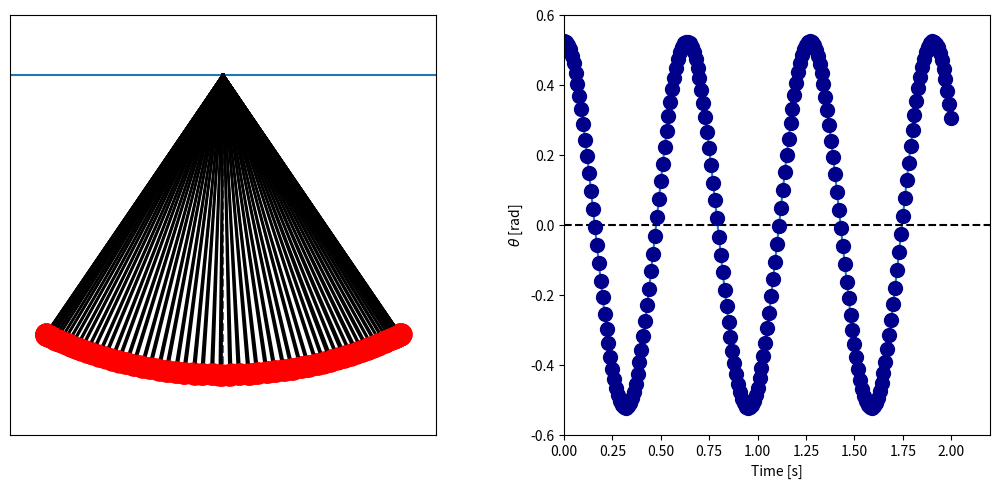

This figure's Python source:
import numpy as np
import matplotlib.pyplot as plt
from matplotlib import animation

alpha = 0
g = 9.8  #m/s2
L = 0.1  #m
omega = np.sqrt(g/L)
theta_max = np.pi / 6
dt = 0.01
t = np.arange(0, 2 + dt, dt)

#位相の計算
def theta(ts):
    return theta_max*np.cos(omega*ts + alpha)

#位置の計算
def theta_position(ts):
    x = L * np.sin(theta(ts))
    z = -L * np.cos(theta(ts))
    return x, z


fig, ax = plt.subplots(1,2, figsize = (14,6))
#axes_set_linewidth(ax[0], t=0, b=0, r=0, l=0)
#axes_set_linewidth(ax[1], t=0, b=2, r=0, l=2)

ax[0].set_xticks([])
ax[0].set_yticks([])
ax[0].set_xlim(-0.06, 0.06)
ax[0].set_ylim(-0.12, 0.02)
ax[0].vlines(0, -0.1, 0, linestyle = '--')
ax[0].hlines(0, -1, 1)

ax[1].plot(t, theta(t))
ax[1].set_xlim(0,2.2)
ax[1].set_ylim(-0.6,0.6)
ax[1].hlines(0,0,2.2, color='black', linestyle='--')
ax[1].set_xlabel('Time [s]')
ax[1].set_ylabel(r'$\theta$ [rad]')

plt.subplots_adjust(top=0.9, bottom=0.2, right=0.9, left=0.2, wspace = 0.3)

ims = []
for i in t:
	x, y = theta_position(i)
	p = ax[0].plot([0,x], [0,y], color = 'black')\
	+ ax[0].plot(x, y, marker = 'o', color = 'red', markersize = 15)\
	+ ax[1].plot(i, theta(i), marker='o', color='darkblue', markersize=10)
	ims.append(p)

ani = animation.ArtistAnimation(fig, ims, interval=50, repeat=True)

#ani.save('pendulum.gif', writer='imagemagick')

plt.show()



